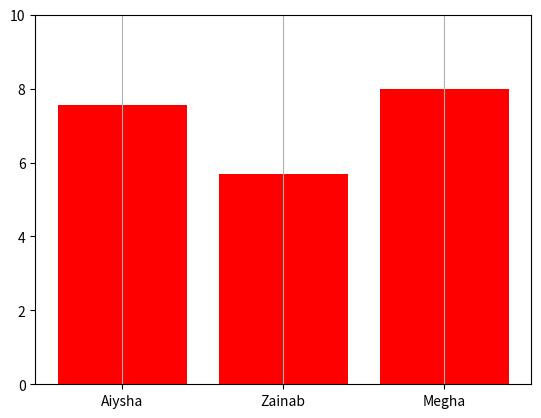

Write the Python code that produced this figure.
import matplotlib.pyplot as plt
import numpy as np
a=np.array(["Aiysha","Zainab","Megha"])
b=np.array([7.56,5.68,8.0])
plt.ylim(0,10)
plt.bar(a,b,color="red")
#plt.grid()
plt.grid(axis='x')
#plt.grid(axis='y')
plt.show()
